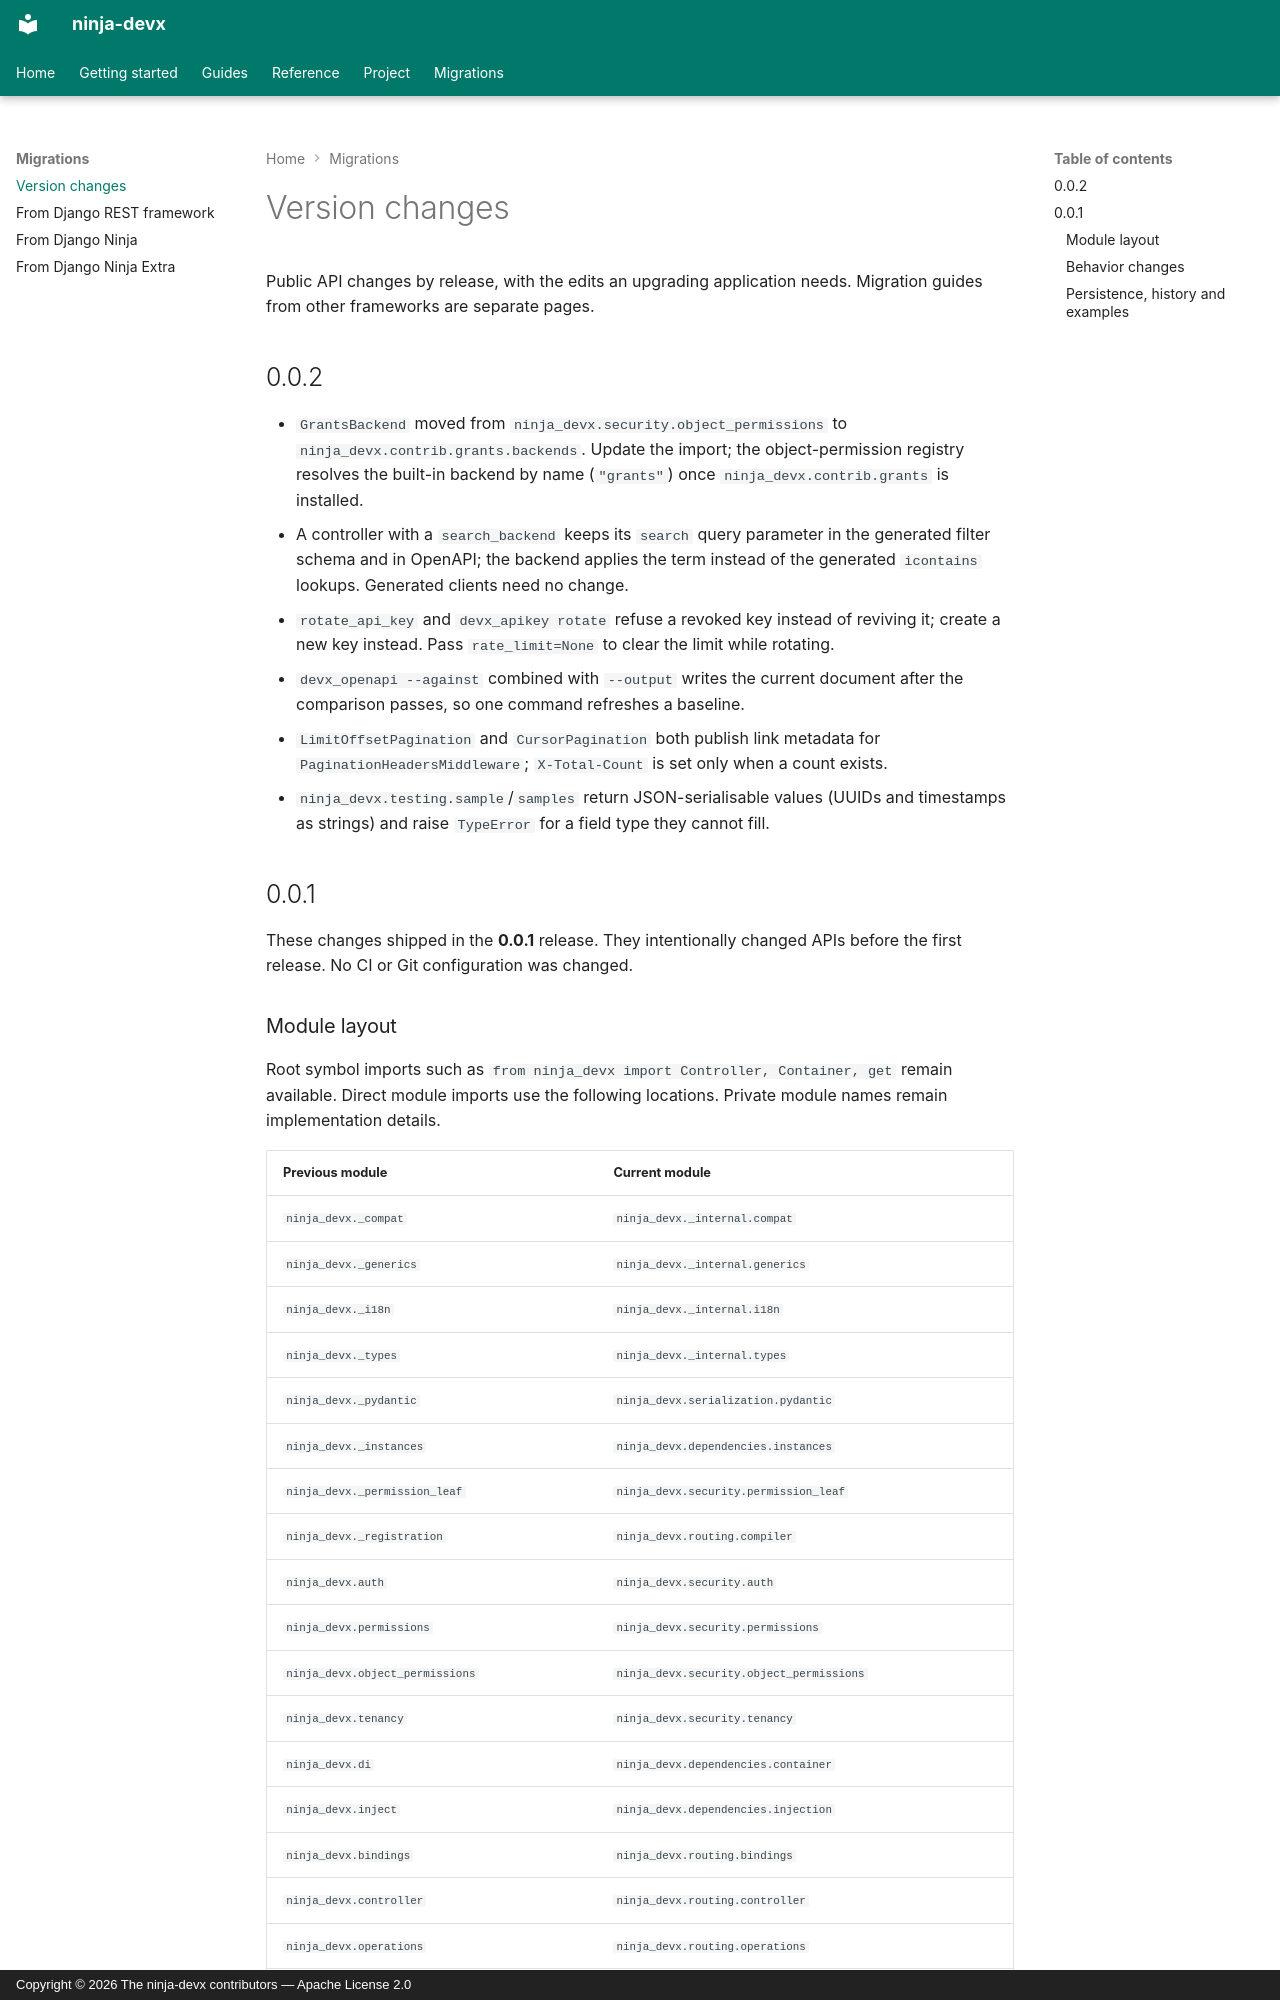

repository: ctolon/ninja-devx · page: migration/review-integration/index.html · generator: mkdocs · copyright: Copyright © 2026 The ninja-devx contributors — Apache License 2.0

# Version changes

Public API changes by release, with the edits an upgrading application needs. Migration
guides from other frameworks are separate pages.

## 0.0.2

- `GrantsBackend` moved from `ninja_devx.security.object_permissions` to
  `ninja_devx.contrib.grants.backends`. Update the import; the object-permission registry
  resolves the built-in backend by name (`"grants"`) once `ninja_devx.contrib.grants` is
  installed.
- A controller with a `search_backend` keeps its `search` query parameter in the generated
  filter schema and in OpenAPI; the backend applies the term instead of the generated
  `icontains` lookups. Generated clients need no change.
- `rotate_api_key` and `devx_apikey rotate` refuse a revoked key instead of reviving it;
  create a new key instead. Pass `rate_limit=None` to clear the limit while rotating.
- `devx_openapi --against` combined with `--output` writes the current document after the
  comparison passes, so one command refreshes a baseline.
- `LimitOffsetPagination` and `CursorPagination` both publish link metadata for
  `PaginationHeadersMiddleware`; `X-Total-Count` is set only when a count exists.
- `ninja_devx.testing.sample`/`samples` return JSON-serialisable values (UUIDs and
  timestamps as strings) and raise `TypeError` for a field type they cannot fill.

## 0.0.1

These changes shipped in the **0.0.1** release. They intentionally changed APIs before the
first release. No CI or Git configuration was changed.
